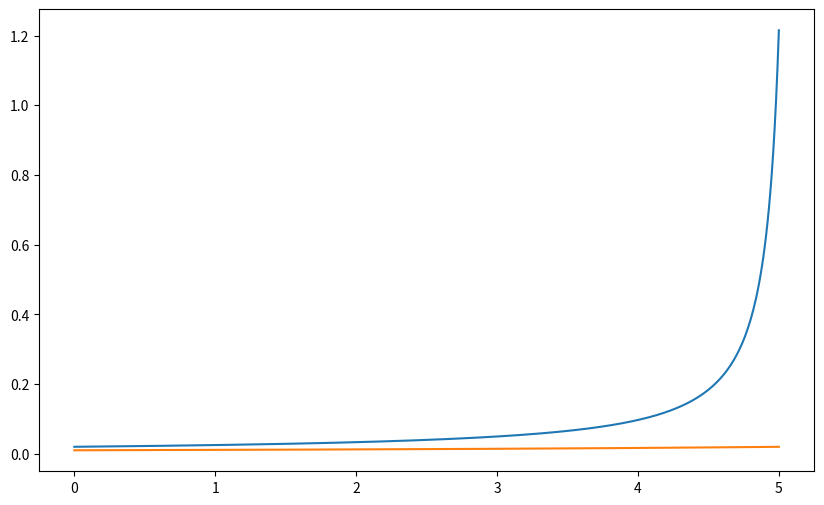

This chart was generated by the following Python code: (Note: this script raises an exception after producing the figure.)
import numpy as np
import matplotlib.pyplot as plt

# Define the differential equation
def f(t, y):
    return 10 * y**2 - y**3

# Euler's method
def euler_method(f, y0, t0, tn, h):
    t_values = np.arange(t0, tn + h, h)
    y_values = [y0]

    for t in t_values[:-1]:
        y0 = y0 + h * f(t, y0)
        y_values.append(y0)

    return t_values, y_values

# Function to find ignition delay
def find_ignition_delay(t_values, y_values, threshold):
    for t, y in zip(t_values, y_values):
        if y > threshold:
            return t

    return None

# Initial conditions
initial_conditions = [0.02, 0.01, 0.005]

# Parameters
t0 = 0
tn = 5  # Adjust as needed
h = 0.01

# Plotting
plt.figure(figsize=(10, 6))

for y0 in initial_conditions:
    t_values, y_values = euler_method(f, y0, t0, tn, h)
    plt.plot(t_values, y_values, label=f'y(0) = {y0}')

    # Find ignition delay
    ignition_delay = find_ignition_delay(t_values, y_values, threshold=0.1)
    print(f'Ignition delay for y(0) = {y0}: {ignition_delay:.4f} units of time')

plt.xlabel('Time')
plt.ylabel('y')
plt.legend()
plt.title('Numerical Solution using Euler\'s Method')
plt.show()
